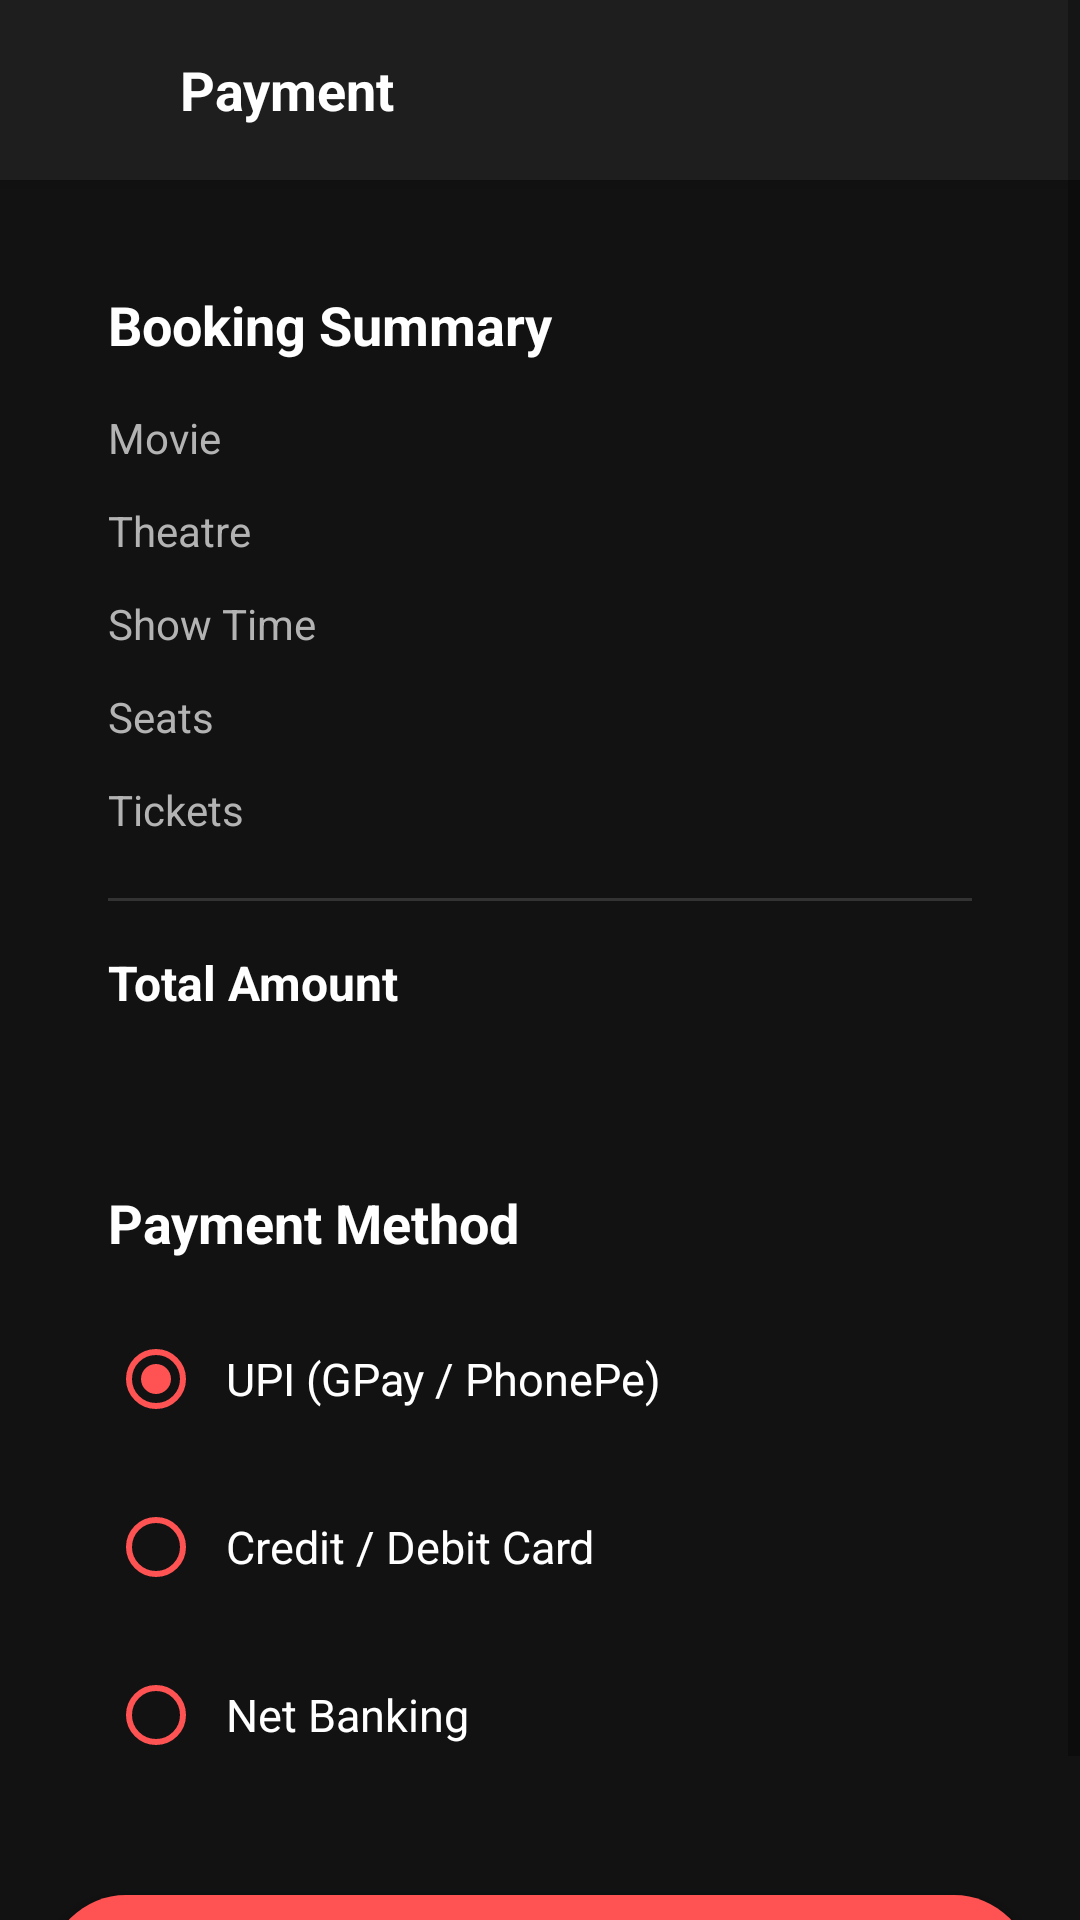

Layout XML and referenced resources for this Android screen:
<!-- AndroidManifest.xml: application theme Theme.MovieBookingApp -->
<!-- res/layout/activity_payment.xml -->
<?xml version="1.0" encoding="utf-8"?>
<ScrollView xmlns:android="http://schemas.android.com/apk/res/android"
    xmlns:tools="http://schemas.android.com/tools"
    android:layout_width="match_parent"
    android:layout_height="match_parent"
    android:background="@color/colorPrimary"
    android:fillViewport="true">

    <LinearLayout
        android:layout_width="match_parent"
        android:layout_height="wrap_content"
        android:orientation="vertical">

        <LinearLayout
            android:layout_width="match_parent"
            android:layout_height="60dp"
            android:background="@color/colorSurface"
            android:gravity="center_vertical"
            android:paddingStart="4dp"
            android:elevation="4dp">

            <ImageView
                android:id="@+id/ivBack"
                android:layout_width="48dp"
                android:layout_height="48dp"
                android:padding="12dp"
                android:src="@drawable/ic_back_arrow"
                android:contentDescription="Back" />

            <TextView
                android:layout_width="wrap_content"
                android:layout_height="wrap_content"
                android:text="Payment"
                android:textColor="@color/colorTextPrimary"
                android:textSize="18sp"
                android:textStyle="bold"
                android:layout_marginStart="8dp" />
        </LinearLayout>

        <LinearLayout
            android:layout_width="match_parent"
            android:layout_height="wrap_content"
            android:layout_margin="16dp"
            android:background="@drawable/rounded_card"
            android:orientation="vertical"
            android:padding="20dp">

            <TextView
                android:layout_width="wrap_content"
                android:layout_height="wrap_content"
                android:text="Booking Summary"
                android:textColor="@color/colorTextPrimary"
                android:textSize="18sp"
                android:textStyle="bold"
                android:layout_marginBottom="16dp" />

            <LinearLayout
                android:layout_width="match_parent"
                android:layout_height="wrap_content"
                android:layout_marginBottom="12dp">
                <TextView
                    android:layout_width="0dp"
                    android:layout_height="wrap_content"
                    android:layout_weight="1"
                    android:text="Movie"
                    android:textColor="@color/colorTextSecondary"
                    android:textSize="14sp" />
                <TextView
                    android:id="@+id/tvPayMovieName"
                    android:layout_width="wrap_content"
                    android:layout_height="wrap_content"
                    tools:text="Avengers: Endgame"
                    android:textColor="@color/colorTextPrimary"
                    android:textSize="14sp"
                    android:textStyle="bold" />
            </LinearLayout>

            <LinearLayout
                android:layout_width="match_parent"
                android:layout_height="wrap_content"
                android:layout_marginBottom="12dp">
                <TextView
                    android:layout_width="0dp"
                    android:layout_height="wrap_content"
                    android:layout_weight="1"
                    android:text="Theatre"
                    android:textColor="@color/colorTextSecondary"
                    android:textSize="14sp" />
                <TextView
                    android:id="@+id/tvPayTheatreName"
                    android:layout_width="wrap_content"
                    android:layout_height="wrap_content"
                    tools:text="PVR: ICON, Nagpur"
                    android:textColor="@color/colorTextPrimary"
                    android:textSize="14sp" />
            </LinearLayout>

            <LinearLayout
                android:layout_width="match_parent"
                android:layout_height="wrap_content"
                android:layout_marginBottom="12dp">
                <TextView
                    android:layout_width="0dp"
                    android:layout_height="wrap_content"
                    android:layout_weight="1"
                    android:text="Show Time"
                    android:textColor="@color/colorTextSecondary"
                    android:textSize="14sp" />
                <TextView
                    android:id="@+id/tvPayShowTime"
                    android:layout_width="wrap_content"
                    android:layout_height="wrap_content"
                    tools:text="Today, 07:30 PM"
                    android:textColor="@color/colorTextPrimary"
                    android:textSize="14sp" />
            </LinearLayout>

            <LinearLayout
                android:layout_width="match_parent"
                android:layout_height="wrap_content"
                android:layout_marginBottom="12dp">
                <TextView
                    android:layout_width="0dp"
                    android:layout_height="wrap_content"
                    android:layout_weight="1"
                    android:text="Seats"
                    android:textColor="@color/colorTextSecondary"
                    android:textSize="14sp" />
                <TextView
                    android:id="@+id/tvPaySeats"
                    android:layout_width="wrap_content"
                    android:layout_height="wrap_content"
                    tools:text="F12, F13"
                    android:textColor="@color/colorTextPrimary"
                    android:textSize="14sp" />
            </LinearLayout>

            <LinearLayout
                android:layout_width="match_parent"
                android:layout_height="wrap_content"
                android:layout_marginBottom="12dp">
                <TextView
                    android:layout_width="0dp"
                    android:layout_height="wrap_content"
                    android:layout_weight="1"
                    android:text="Tickets"
                    android:textColor="@color/colorTextSecondary"
                    android:textSize="14sp" />
                <TextView
                    android:id="@+id/tvPaySeatCount"
                    android:layout_width="wrap_content"
                    android:layout_height="wrap_content"
                    tools:text="2 Tickets"
                    android:textColor="@color/colorTextPrimary"
                    android:textSize="14sp" />
            </LinearLayout>

            <View
                android:layout_width="match_parent"
                android:layout_height="1dp"
                android:layout_marginTop="8dp"
                android:layout_marginBottom="12dp"
                android:background="@color/colorDivider" />

            <LinearLayout
                android:layout_width="match_parent"
                android:layout_height="wrap_content">
                <TextView
                    android:layout_width="0dp"
                    android:layout_height="wrap_content"
                    android:layout_weight="1"
                    android:text="Total Amount"
                    android:textColor="@color/colorTextPrimary"
                    android:textSize="16sp"
                    android:textStyle="bold" />
                <TextView
                    android:id="@+id/tvPayTotal"
                    android:layout_width="wrap_content"
                    android:layout_height="wrap_content"
                    tools:text="₹450.00"
                    android:textColor="#FF5252"
                    android:textSize="20sp"
                    android:textStyle="bold" />
            </LinearLayout>
        </LinearLayout>

        <LinearLayout
            android:layout_width="match_parent"
            android:layout_height="wrap_content"
            android:layout_marginStart="16dp"
            android:layout_marginEnd="16dp"
            android:background="@drawable/rounded_card"
            android:orientation="vertical"
            android:padding="20dp">

            <TextView
                android:layout_width="wrap_content"
                android:layout_height="wrap_content"
                android:text="Payment Method"
                android:textColor="@color/colorTextPrimary"
                android:textSize="18sp"
                android:textStyle="bold"
                android:layout_marginBottom="16dp" />

            <RadioGroup
                android:id="@+id/rgPaymentMethod"
                android:layout_width="match_parent"
                android:layout_height="wrap_content">

                <RadioButton
                    android:id="@+id/rbUPI"
                    android:layout_width="match_parent"
                    android:layout_height="wrap_content"
                    android:layout_marginBottom="8dp"
                    android:text="  UPI (GPay / PhonePe)"
                    android:textColor="@color/colorTextPrimary"
                    android:textSize="15sp"
                    android:buttonTint="#FF5252"
                    android:checked="true" />

                <RadioButton
                    android:id="@+id/rbCard"
                    android:layout_width="match_parent"
                    android:layout_height="wrap_content"
                    android:layout_marginBottom="8dp"
                    android:text="  Credit / Debit Card"
                    android:textColor="@color/colorTextPrimary"
                    android:textSize="15sp"
                    android:buttonTint="#FF5252" />

                <RadioButton
                    android:id="@+id/rbNetBanking"
                    android:layout_width="match_parent"
                    android:layout_height="wrap_content"
                    android:text="  Net Banking"
                    android:textColor="@color/colorTextPrimary"
                    android:textSize="15sp"
                    android:buttonTint="#FF5252" />
            </RadioGroup>
        </LinearLayout>

        <androidx.appcompat.widget.AppCompatButton
            android:id="@+id/btnPayNow"
            android:layout_width="match_parent"
            android:layout_height="52dp"
            android:layout_margin="16dp"
            android:layout_marginTop="24dp"
            android:background="@drawable/rounded_button_red"
            android:backgroundTint="#FF5252"
            android:text="Pay Now"
            android:textColor="@color/white"
            android:textSize="16sp"
            android:textStyle="bold"
            android:textAllCaps="false" />
    </LinearLayout>

</ScrollView>
<!-- resources referenced by this layout -->
<resources>
  <color name="colorDivider">#333333</color>
  <color name="colorPrimary">#121212</color>
  <color name="colorSurface">#1E1E1E</color>
  <color name="colorTextPrimary">#FFFFFF</color>
  <color name="colorTextSecondary">#B3B3B3</color>
  <color name="white">#FFFFFF</color>
  <!-- drawable rounded_button_red (drawable) -->
  <?xml version="1.0" encoding="utf-8"?>
  <shape xmlns:android="http://schemas.android.com/apk/res/android"
      android:shape="rectangle">
      <solid android:color="#E50914" />
      <corners android:radius="26dp" />
  </shape>
  <style name="Theme.MovieBookingApp" parent="Theme.MaterialComponents.DayNight.NoActionBar">
          <item name="colorPrimary">@color/colorPrimary</item>
          <item name="colorPrimaryDark">@color/colorPrimaryDark</item>
          <item name="colorAccent">@color/colorAccent</item>
          <item name="android:windowBackground">@color/colorPrimary</item>
          <item name="android:statusBarColor">@color/black</item>
          <item name="android:navigationBarColor">@color/black</item>
      </style>
  <color name="colorPrimaryDark">#000000</color>
  <color name="colorAccent">#E50914</color>
  <color name="black">#000000</color>
</resources>
